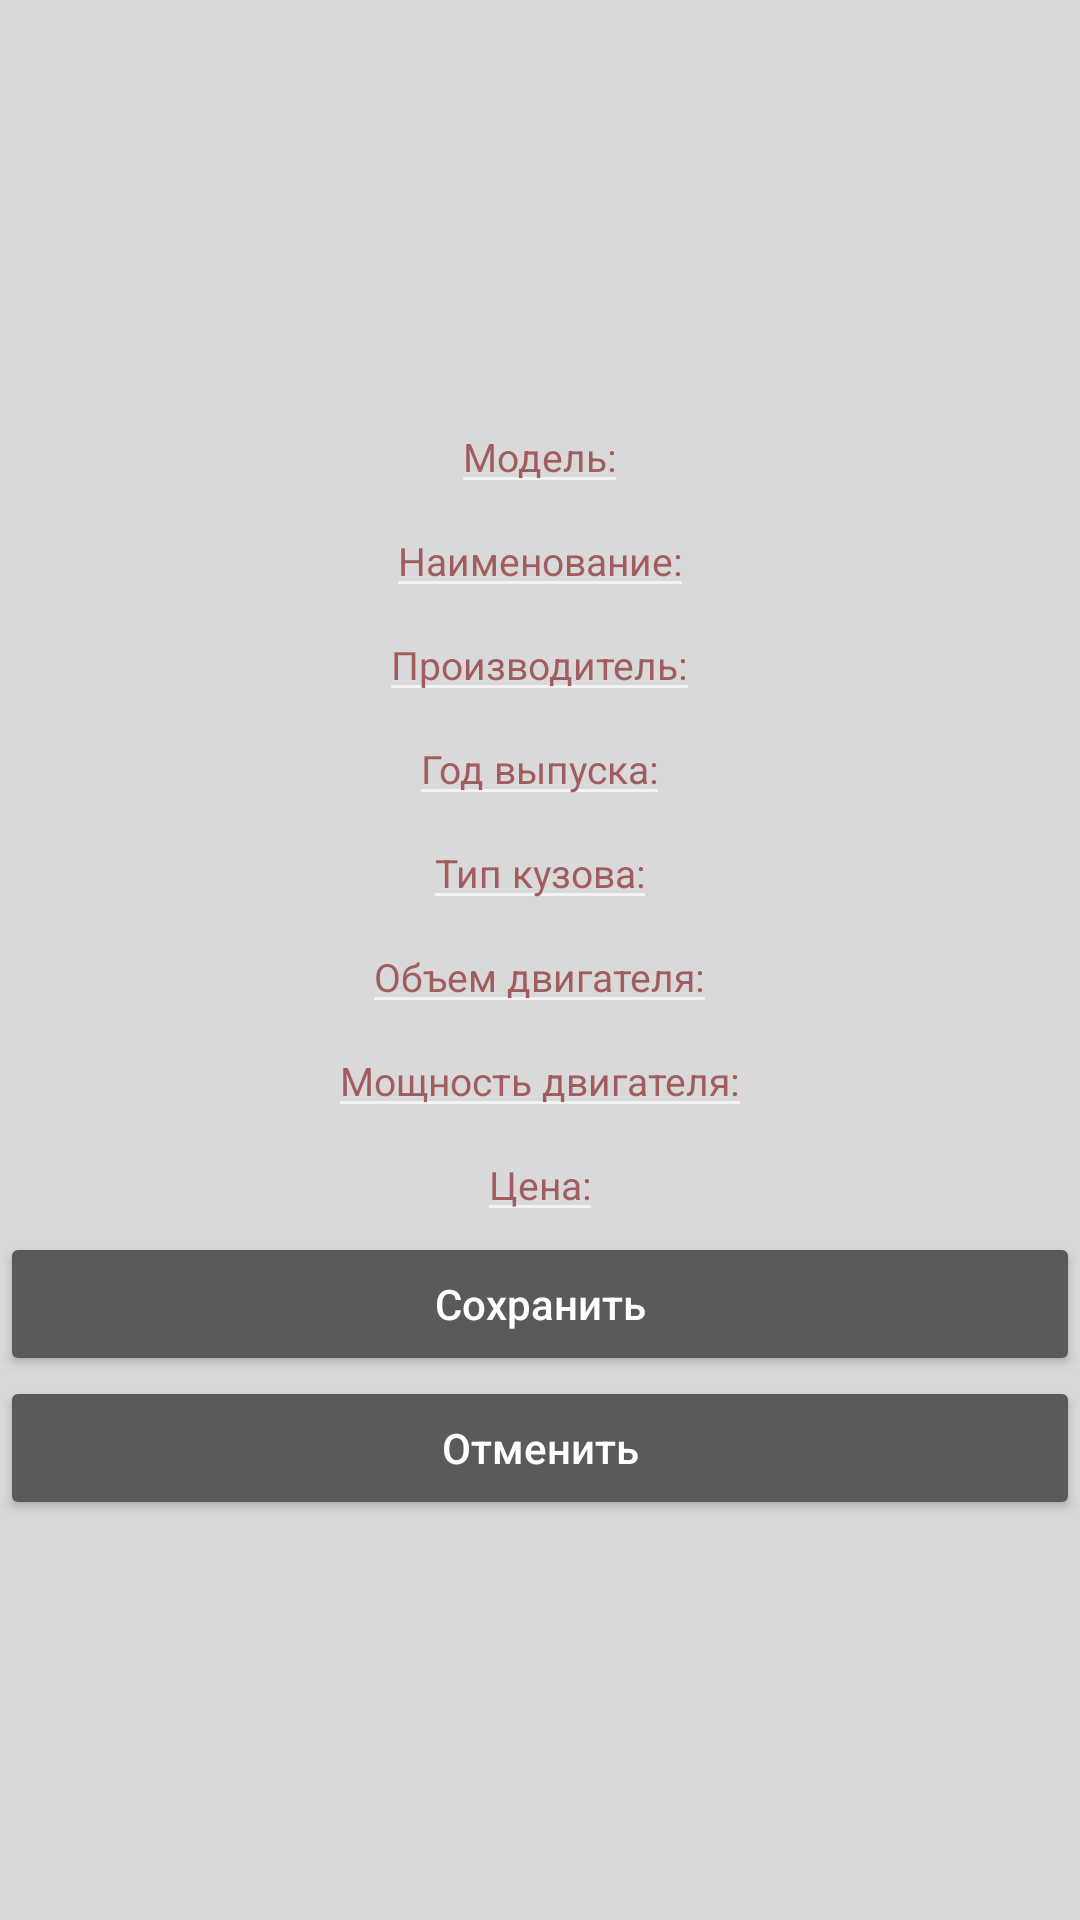

The Android layout XML behind this screen, and the referenced resources:
<!-- AndroidManifest.xml: application theme Theme.AppCompat.NoActionBar -->
<!-- res/layout/insert_car.xml -->
<?xml version="1.0" encoding="utf-8"?>
<LinearLayout xmlns:android="http://schemas.android.com/apk/res/android"
    android:layout_width="match_parent"
    android:layout_height="match_parent"
    android:background="#d9d9d9"
    android:orientation="vertical"
    android:gravity="center">


    <EditText
        android:id="@+id/carModel"
        style="@style/text"
        android:hint="@string/model"/>

    <EditText
        android:id="@+id/carName"
        style="@style/text"
        android:hint="@string/name"/>

    <EditText
        android:id="@+id/manufacturer"
        style="@style/text"
        android:hint="@string/manufacturer"/>

    <EditText
        android:id="@+id/year"
        style="@style/text"
        android:hint="@string/year"/>

    <EditText
        android:id="@+id/bodyType"
        style="@style/text"
        android:hint="@string/body_type"/>

    <EditText
        android:id="@+id/engineCapacity"
        style="@style/text"
        android:hint="@string/engine_capacity"/>

    <EditText
        android:id="@+id/enginePower"
        style="@style/text"
        android:hint="@string/engine_power"/>

    <EditText
        android:id="@+id/price"
        style="@style/text"
        android:hint="@string/price"
        android:inputType="number"
        />

    <Button
        android:id="@+id/save"
        android:layout_width="match_parent"
        android:layout_height="wrap_content"
        android:text="@string/button_save"
        android:textAllCaps="false" />

    <Button
        android:id="@+id/cancel"
        android:layout_width="match_parent"
        android:layout_height="wrap_content"
        android:text="@string/button_cancel"
        android:textAllCaps="false" />

</LinearLayout>
<!-- resources referenced by this layout -->
<resources>
  <string name="body_type">Тип кузова:</string>
  <string name="button_cancel">Отменить</string>
  <string name="button_save">Сохранить</string>
  <string name="engine_capacity">Объем двигателя:</string>
  <string name="engine_power">Мощность двигателя:</string>
  <string name="manufacturer">Производитель:</string>
  <string name="model">Модель:</string>
  <string name="name">Наименование:</string>
  <string name="price">Цена:</string>
  <string name="year">Год выпуска:</string>
  <style name="text">
          <item name="android:textColor">#111</item>
          <item name="android:textColorHint">#a15d5d</item>
          <item name="android:textSize">13sp</item>
          <item name="android:layout_width">wrap_content</item>
          <item name="android:layout_height">wrap_content</item>
          <item name="android:maxLength">20</item>
      </style>
</resources>
